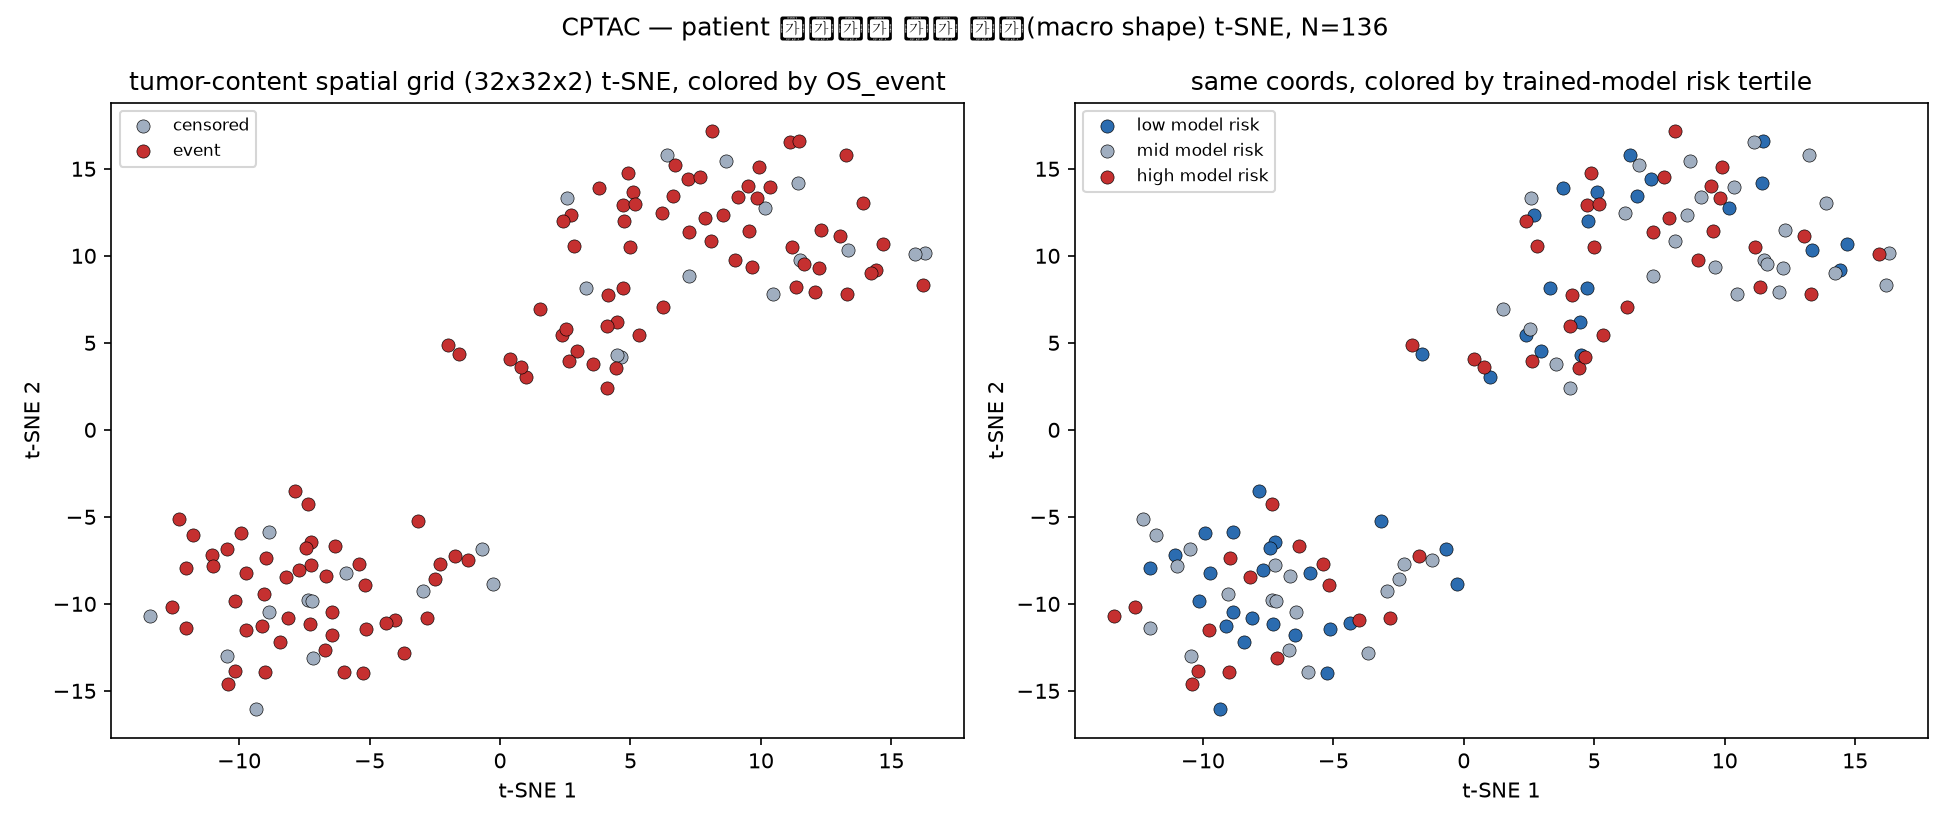

The data file committed next to this chart (first rows):
case_id, OS_time, OS_event, model_risk, mean_tumor_content, n_patches, risk_tertile, tsne_x, tsne_y
C3L-00017, 426.0, 0, -0.8477, 0.05354, 19307, 0, -5.908, -8.199
C3L-00102, 249.0, 1, -0.1387, 0.09655, 8201, 0, -3.156, -5.252
C3L-00189, 1036, 1, 0.8828, 0.1031, 13610, 2, 4.436, 3.532
C3L-00277, 610.0, 1, 0.1162, 0.06378, 18657, 1, -7.236, -7.791
C3L-00401, 1262, 1, -0.3359, 0.04047, 13242, 0, -7.294, -11.13
C3L-00589, 1752, 0, -0.8203, 0.1062, 7058, 0, -0.2756, -8.842
C3L-00598, 422.0, 1, 0.9805, 0.06024, 11480, 2, -8.964, -7.344
C3L-00599, 1352, 1, -0.5234, 0.03456, 6824, 0, -9.933, -5.941
C3L-00622, 1041, 1, 0.9688, 0.1266, 10260, 2, 9.836, 13.33
C3L-00625, 1198, 1, 1.117, 0.1158, 12673, 2, 5.327, 5.446
C3L-00819, 603.0, 1, -0.04272, 0.08847, 7024, 1, -2.483, -8.564
C3L-00881, 3.0, 0, -0.5938, 0.1762, 10142, 0, -0.6965, -6.824
C3L-00928, 761.0, 1, 0.7539, 0.09792, 4706, 2, -5.162, -8.925
C3L-01031, 369.0, 0, -0.1826, 0.1362, 24252, 0, -8.863, -10.45
C3L-01032, 108.0, 1, 0.8867, 0.116, 9378, 2, -1.726, -7.229
C3L-01036, 881.0, 1, -0.1357, 0.09272, 13329, 0, -7.229, -6.421
C3L-01051, 0.0, 0, -0.6875, 0.1365, 11425, 0, -8.848, -5.893
C3L-01052, 743.0, 1, -0.6797, 0.1563, 28774, 0, -9.741, -8.25
C3L-01053, 191.0, 1, -0.5664, 0.1054, 11891, 0, -6.457, -11.82
C3L-01054, 860.0, 1, -0.3496, 0.1165, 16161, 0, -10.14, -9.843
C3L-01124, 399.0, 0, 0.6211, 0.1007, 15008, 1, -7.36, -9.76
C3L-01158, 980.0, 1, -0.8516, 0.09716, 16212, 0, -8.119, -10.82
C3L-01160, 140.0, 1, 0.5547, 0.08428, 16968, 1, -6.672, -8.393
C3L-01453, 5.0, 0, 0.2891, 0.2415, 10119, 1, -7.211, -9.819
C3L-01598, 913.0, 1, 0.8594, 0.1594, 2257, 2, -9.754, -11.48
C3L-01637, 715.0, 1, -0.7266, 0.1425, 3916, 0, -11.05, -7.197
C3L-01662, 344.0, 1, -0.5625, 0.1515, 7342, 0, -5.121, -11.46
C3L-01687, 376.0, 1, -0.4902, 0.1046, 18851, 0, 2.95, 4.512
C3L-01689, 594.0, 1, 1.07, 0.1303, 20651, 2, 0.3808, 4.073
C3L-01703, 287.0, 1, -0.8398, 0.06118, 9849, 0, -1.585, 4.351
C3L-01971, 276.0, 1, -0.375, 0.151, 3935, 0, -9.11, -11.25
C3L-02109, 261.0, 0, 0.4805, 0.09477, 6508, 1, 8.664, 15.43
C3L-02112, 1747, 1, -0.7422, 0.1429, 6689, 0, 4.474, 6.218
C3L-02115, 723.0, 1, -0.8242, 0.1249, 18201, 0, 0.988, 3.024
C3L-02116, 1063, 1, -0.08545, 0.1311, 6332, 0, 14.68, 10.67
C3L-02118, 632.0, 1, 0.1602, 0.1055, 7980, 1, 1.52, 6.921
C3L-02463, 740.0, 0, 0.3594, 0.2021, 7455, 1, -2.956, -9.244
C3L-02604, 118.0, 1, 1.227, 0.0866, 1314, 2, -4.018, -10.95
C3L-02606, 403.0, 1, 0.7148, 0.1197, 10021, 2, 4.149, 7.754
C3L-02610, 190.0, 1, 0.7344, 0.155, 9044, 2, 4.085, 5.968
C3L-02613, 211.0, 1, 1.805, 0.169, 14969, 2, 2.628, 3.938
C3L-02701, 243.0, 1, 1.242, 0.1778, 35777, 2, 0.7942, 3.594
C3L-02809, 68.0, 1, -0.04346, 0.1003, 8443, 0, -7.708, -8.073
C3L-02890, 1007, 1, -0.8984, 0.1171, 9797, 0, 2.385, 5.439
C3L-02897, 256.0, 0, -0.1729, 0.08276, 3104, 0, -9.356, -16.04
C3L-02899, 91.0, 1, 0.1367, 0.0756, 11278, 1, -11.78, -6.049
C3L-03123, 1777, 0, 1.016, 0.1408, 11666, 2, 4.641, 4.166
C3L-03356, 550.0, 0, -0.08594, 0.1264, 15217, 0, 4.49, 4.288
C3L-03388, 11.0, 1, 1.086, 0.2048, 10144, 2, -9.014, -13.91
C3L-03394, 635.0, 1, 0.248, 0.09674, 6501, 1, -10.99, -7.843
C3L-03395, 88.0, 1, -0.03516, 0.1686, 15287, 1, -10.48, -6.875
C3L-03628, 596.0, 1, 1.453, 0.1525, 13461, 2, -7.365, -4.286
C3L-03630, 78.0, 0, -0.0498, 0.1248, 6308, 0, 3.308, 8.146
C3L-03632, 1481, 1, -0.6797, 0.1039, 4721, 0, -7.854, -3.486
C3L-03635, 854.0, 1, 0.03467, 0.08449, 13082, 1, 2.52, 5.767
C3L-03639, 246.0, 1, 0.5234, 0.1974, 16312, 1, 4.086, 2.413
C3L-03743, 732.0, 1, -0.2285, 0.1391, 11051, 0, -7.436, -6.81
C3L-04027, 240.0, 0, 0.3984, 0.1348, 32581, 1, 16.29, 10.17
C3L-04072, 225.0, 1, 0.3867, 0.1378, 1404, 1, -2.307, -7.69
C3L-04080, 20.0, 1, 0.2031, 0.1646, 4953, 1, -6.421, -10.47
... 76 more rows
